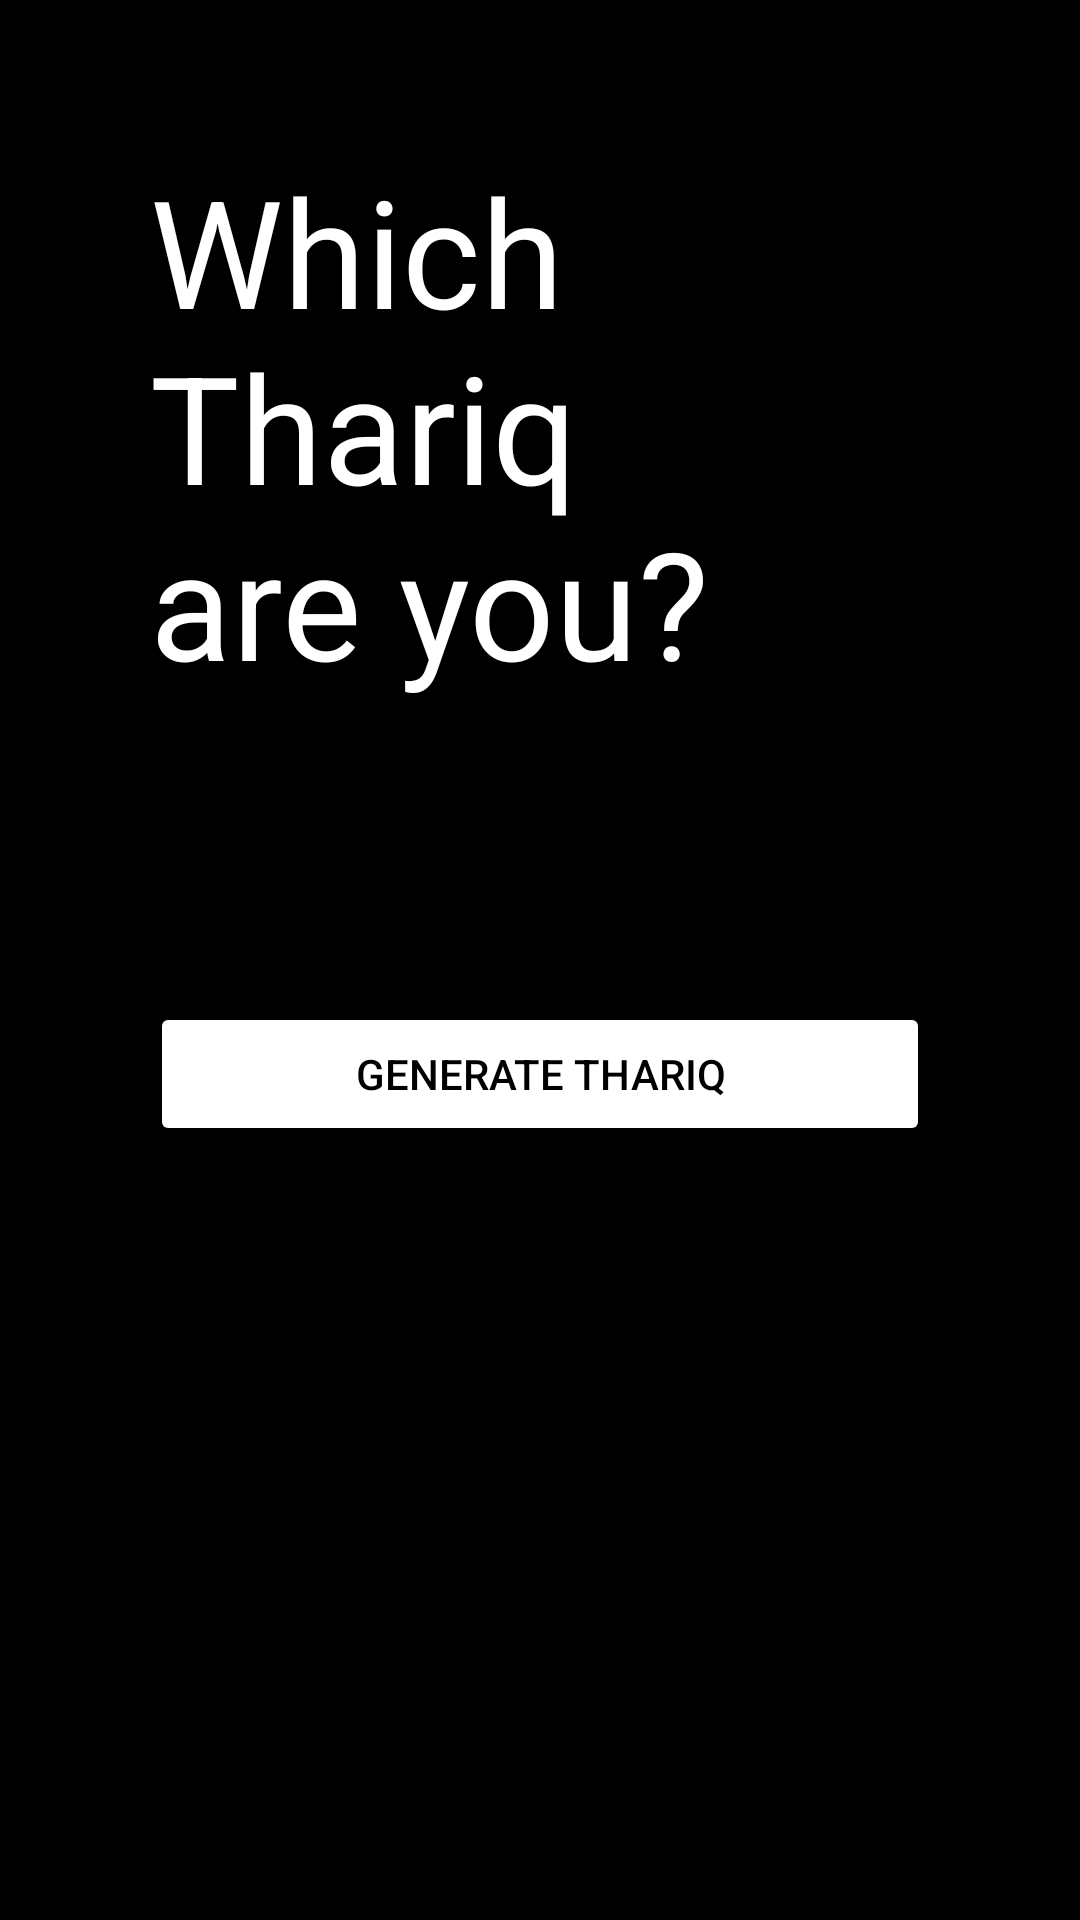

Write the Android layout XML for this screen, with the resource values it uses.
<!-- AndroidManifest.xml: application theme Theme.Numbertothariq -->
<!-- res/layout/activity_main.xml -->
<?xml version="1.0" encoding="utf-8"?>
<LinearLayout xmlns:android="http://schemas.android.com/apk/res/android"
    xmlns:app="http://schemas.android.com/apk/res-auto"
    xmlns:tools="http://schemas.android.com/tools"
    android:layout_width="match_parent"
    android:layout_height="match_parent"
    tools:context=".MainActivity"
    android:background="@color/black"
    android:orientation="vertical">

    <TextView
        android:layout_width="match_parent"
        android:layout_height="wrap_content"
        android:text="@string/Thariq"
        android:textSize="50dp"
        android:padding="50dp"
        android:textColor="@color/white"/>

    <Button
        android:id="@+id/tombol"
        android:layout_width="match_parent"
        android:layout_height="wrap_content"
        android:layout_margin="50dp"
        android:backgroundTint="@color/white"
        android:text="@string/generate_thariq"
        android:textColor="@color/black" />

    <TextView
        android:id="@+id/hasil"
        android:layout_width="match_parent"
        android:layout_height="220dp"
        android:padding="50dp"
        android:text="@string/something"
        android:textAlignment="center"
        android:textColor="@color/white"
        android:textSize="20dp" />

    <Button
        android:id="@+id/moreThariq"
        android:layout_width="match_parent"
        android:layout_height="wrap_content"
        android:layout_below="@id/tombol"
        android:backgroundTint="@color/black"
        android:text="@string/click_me_for_more_thariq"
        android:textColor="@color/white" />
</LinearLayout>
<!-- resources referenced by this layout -->
<resources>
  <string name="Thariq">Which Thariq\nare you?</string>
  <string name="click_me_for_more_thariq">Click me for more Thariq</string>
  <string name="generate_thariq">Generate Thariq</string>
  <string name="something" />
  <style name="Theme.Numbertothariq" parent="Base.Theme.Numbertothariq" />
  <style name="Base.Theme.Numbertothariq" parent="Theme.Material3.DayNight.NoActionBar">
          
          
      </style>
  <!-- not gathered from this repository: default colours our renderer supplied (Android Studio template values) -->
  <color name="black">#FF000000</color>
  <color name="white">#FFFFFFFF</color>
</resources>
